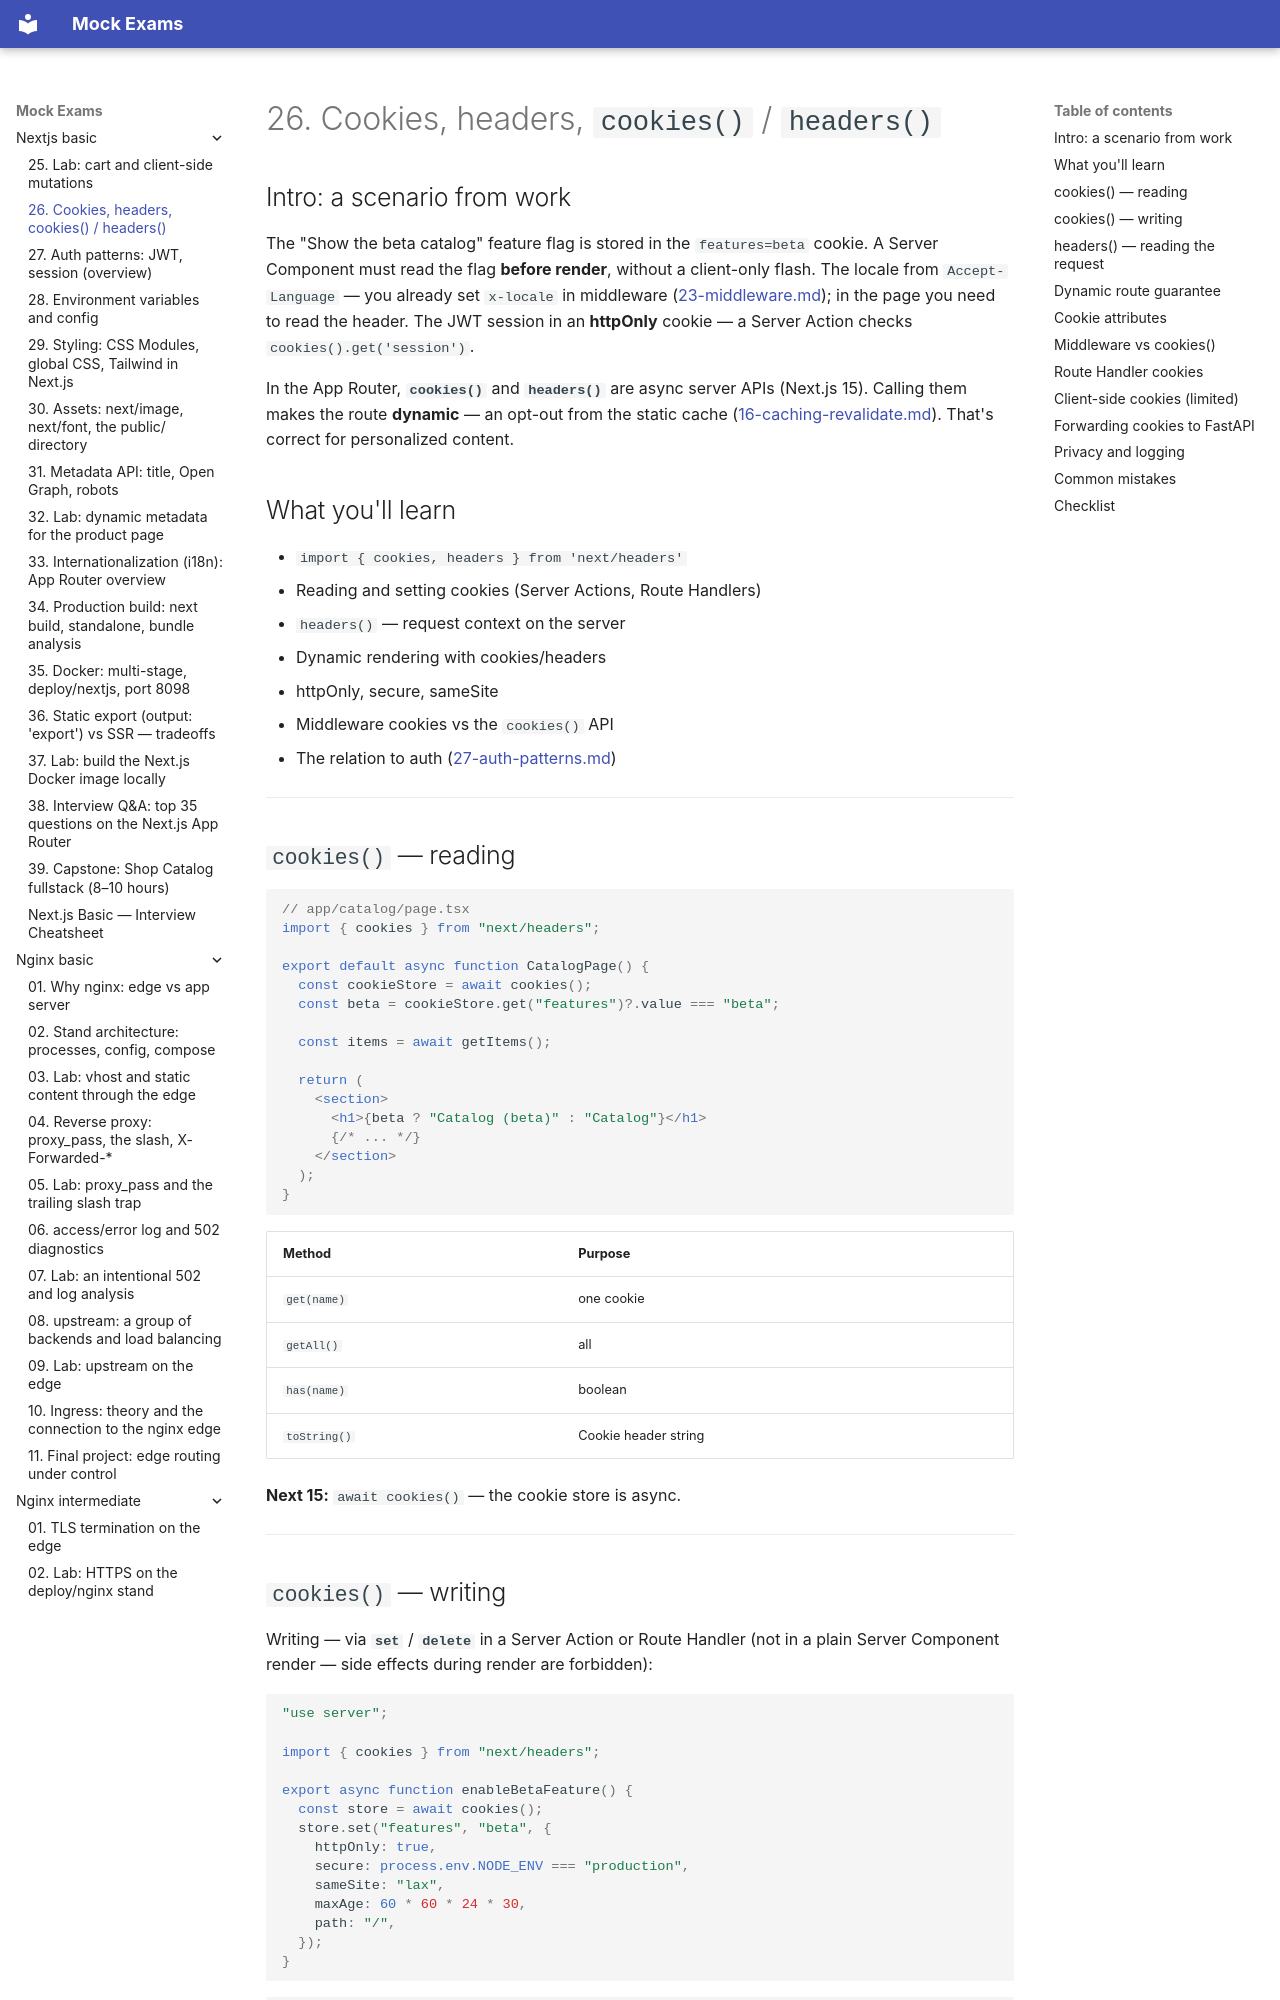

repository: FedorArbuzov/mock-exams · page: nextjs-basic/26-cookies-headers/index.html · generator: mkdocs

# 26. Cookies, headers, `cookies()` / `headers()`

## Intro: a scenario from work

The "Show the beta catalog" feature flag is stored in the `features=beta` cookie. A Server Component must read the flag **before render**, without a client-only flash. The locale from `Accept-Language` — you already set `x-locale` in middleware ([23-middleware.md](23-middleware.md)); in the page you need to read the header. The JWT session in an **httpOnly** cookie — a Server Action checks `cookies().get('session')`.

In the App Router, **`cookies()`** and **`headers()`** are async server APIs (Next.js 15). Calling them makes the route **dynamic** — an opt-out from the static cache ([16-caching-revalidate.md](16-caching-revalidate.md)). That's correct for personalized content.

## What you'll learn

- `import { cookies, headers } from 'next/headers'`
- Reading and setting cookies (Server Actions, Route Handlers)
- `headers()` — request context on the server
- Dynamic rendering with cookies/headers
- httpOnly, secure, sameSite
- Middleware cookies vs the `cookies()` API
- The relation to auth ([27-auth-patterns.md](27-auth-patterns.md))

---

## `cookies()` — reading

```tsx
// app/catalog/page.tsx
import { cookies } from "next/headers";

export default async function CatalogPage() {
  const cookieStore = await cookies();
  const beta = cookieStore.get("features")?.value === "beta";

  const items = await getItems();

  return (
    <section>
      <h1>{beta ? "Catalog (beta)" : "Catalog"}</h1>
      {/* ... */}
    </section>
  );
}
```

| Method | Purpose |
|-------|------------|
| `get(name)` | one cookie |
| `getAll()` | all |
| `has(name)` | boolean |
| `toString()` | Cookie header string |

**Next 15:** `await cookies()` — the cookie store is async.

---
